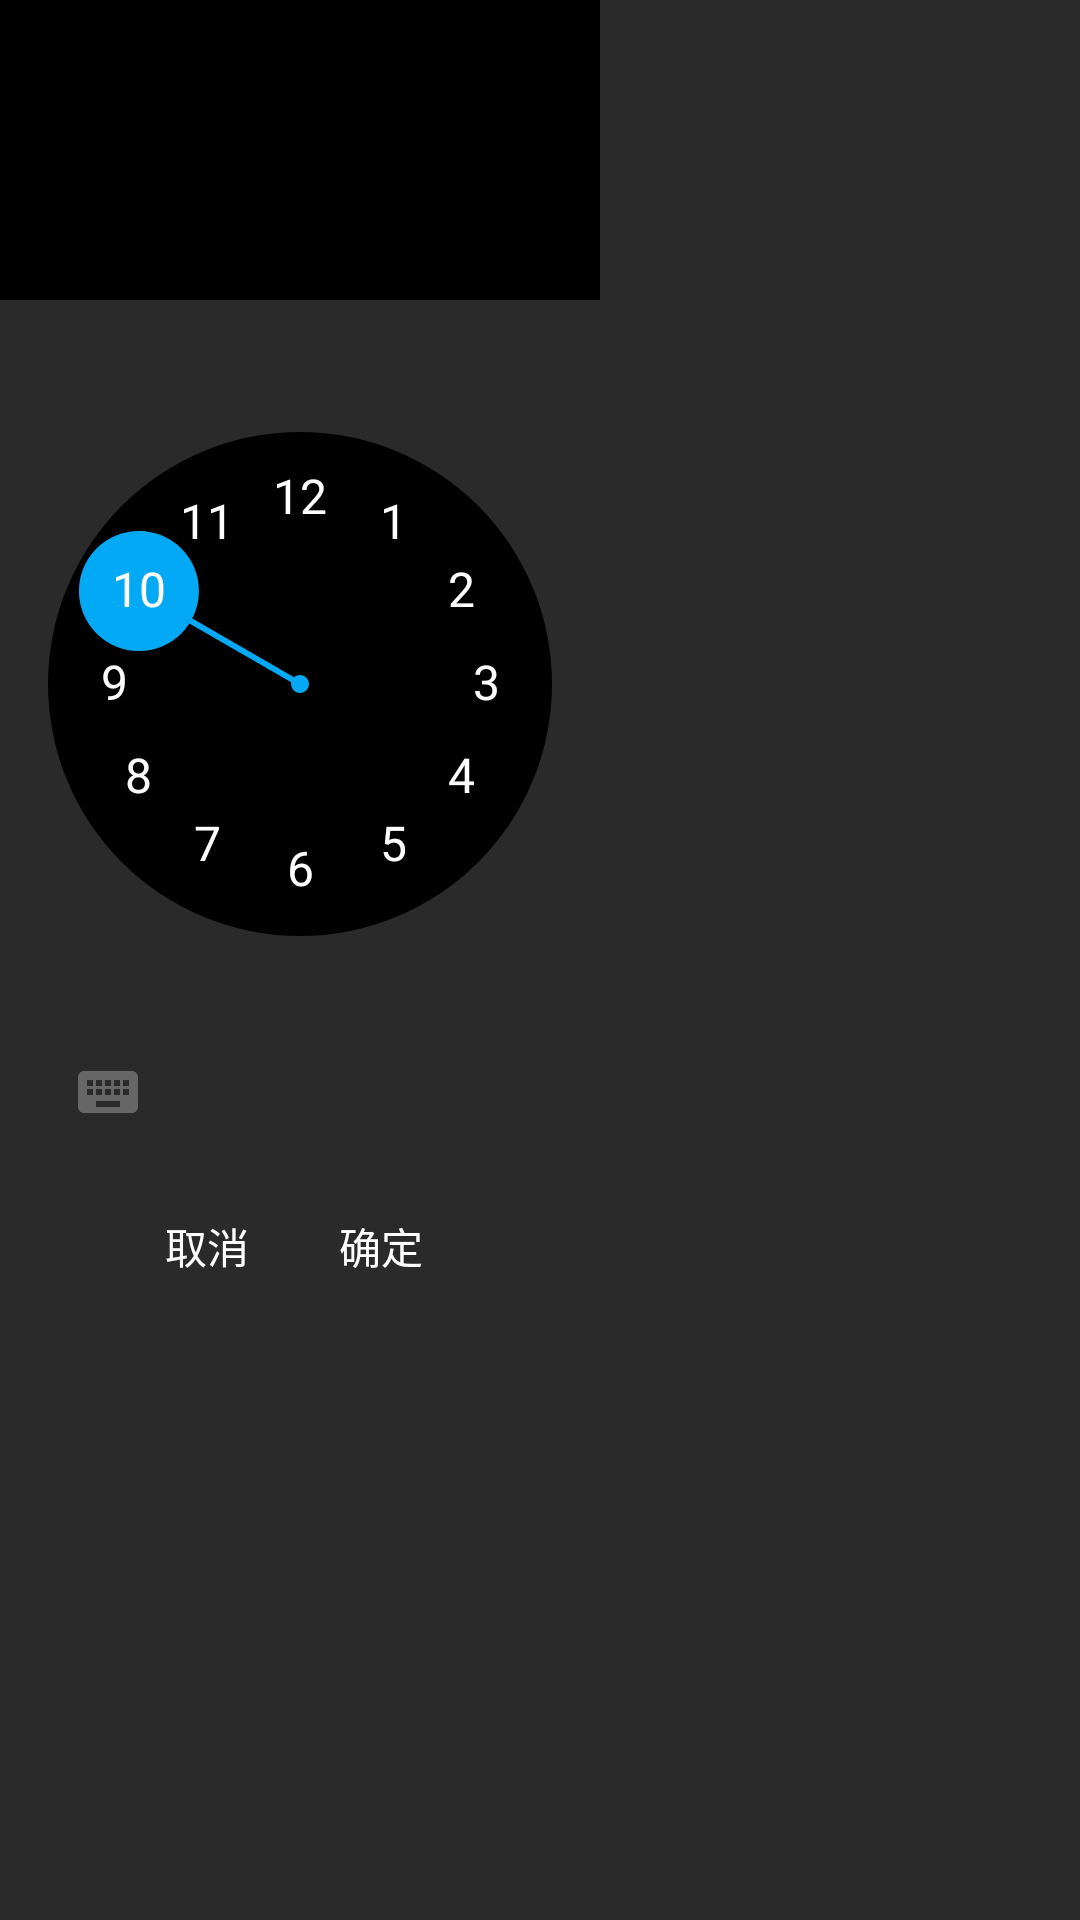

Layout XML and referenced resources for this Android screen:
<!-- AndroidManifest.xml: application theme Theme.MyApplication -->
<!-- res/layout/dialog_time.xml -->
<?xml version="1.0" encoding="utf-8"?>
<LinearLayout xmlns:android="http://schemas.android.com/apk/res/android"
    android:orientation="vertical"
    android:layout_width="wrap_content"
    android:layout_height="wrap_content"
    android:background="@color/black_2A2A2A">

    <TimePicker
        android:id="@+id/dialog_time_tp"
        style="@style/MyTimePickerStyle"
        android:layout_width="200dp"
        android:layout_height="400dp">
    </TimePicker>
    <LinearLayout
        android:layout_width="match_parent"
        android:layout_height="match_parent">
        <TextView
            android:id="@+id/dialog_time_btn_no"
            android:layout_width="wrap_content"
            android:layout_height="wrap_content"
            android:text="@string/no"
            android:textColor="@color/white"
            android:background="@drawable/rounded_rectangle"
            android:layout_marginRight="20dp"
            android:layout_marginLeft="50dp"/>
        <TextView
            android:id="@+id/dialog_time_btn_yes"
            android:layout_width="wrap_content"
            android:layout_height="wrap_content"
            android:text="@string/yes"
            android:textColor="@color/white"
            android:background="@drawable/rounded_rectangle"
            android:layout_marginRight="20dp"/>
    </LinearLayout>


</LinearLayout>
<!-- resources referenced by this layout -->
<resources>
  <color name="black_2A2A2A">#2A2A2A</color>
  <color name="white">#FFFFFFFF</color>
  <!-- drawable rounded_rectangle (drawable) -->
  <?xml version="1.0" encoding="utf-8"?>
  <shape xmlns:android="http://schemas.android.com/apk/res/android"
      android:shape="rectangle" >
  
      
      <padding
          android:bottom="5dp"
          android:left="5dp"
          android:right="5dp"
          android:top="5dp"
          />
  
      
      <corners android:radius="10dp" />
  
      
      <stroke
          android:width="2px"
          android:color="#001E90FF" />
  
      
      <solid android:color="@color/black_2A2A2A" />
  
  </shape>
  <string name="no">取消</string>
  <string name="yes">确定</string>
  <style name="MyTimePickerStyle" parent="@android:style/Widget.Material.TimePicker">
          <item name="android:headerBackground">@color/black</item>
          <item name="android:numbersTextColor">@color/white</item>
          <item name="android:numbersBackgroundColor">@color/black</item>
          <item name="android:numbersSelectorColor">@color/blue_03A9F4</item>
      </style>
  <style name="Theme.MyApplication" parent="Theme.MaterialComponents.DayNight.NoActionBar.Bridge">
          
          <item name="colorPrimary">@color/purple_500</item>
          <item name="colorPrimaryVariant">@color/black</item>
          <item name="colorOnPrimary">@color/white</item>
          
          <item name="colorSecondary">@color/teal_200</item>
          <item name="colorSecondaryVariant">@color/teal_700</item>
          <item name="colorOnSecondary">@color/black</item>
          
          <item name="android:statusBarColor">?attr/colorPrimaryVariant</item>
          
      </style>
  <color name="black">#FF000000</color>
  <color name="blue_03A9F4">#03A9F4</color>
  <color name="purple_500">#FF6200EE</color>
  <color name="teal_200">#FF03DAC5</color>
  <color name="teal_700">#FF018786</color>
</resources>
